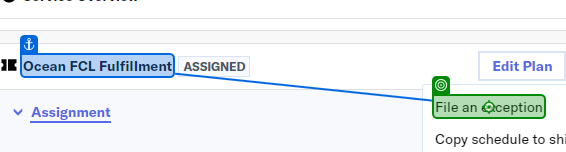
Workflow: Main

Step 1: click on the element 'File an exception' in window '1656709 Shipment (36)' (chrome.exe)

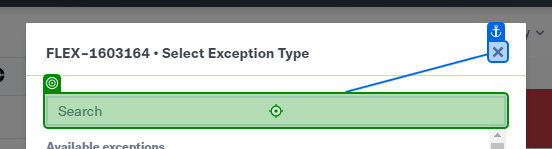
Step 2: type "[Row("Exception Type").ToString + "[k(enter)]"]" into the text box in window '1652132 Shipment (32)' (chrome.exe)

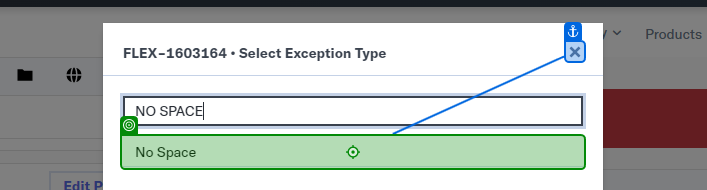
Step 3: click on the element in window '1652132 Shipment (32)' (chrome.exe)
